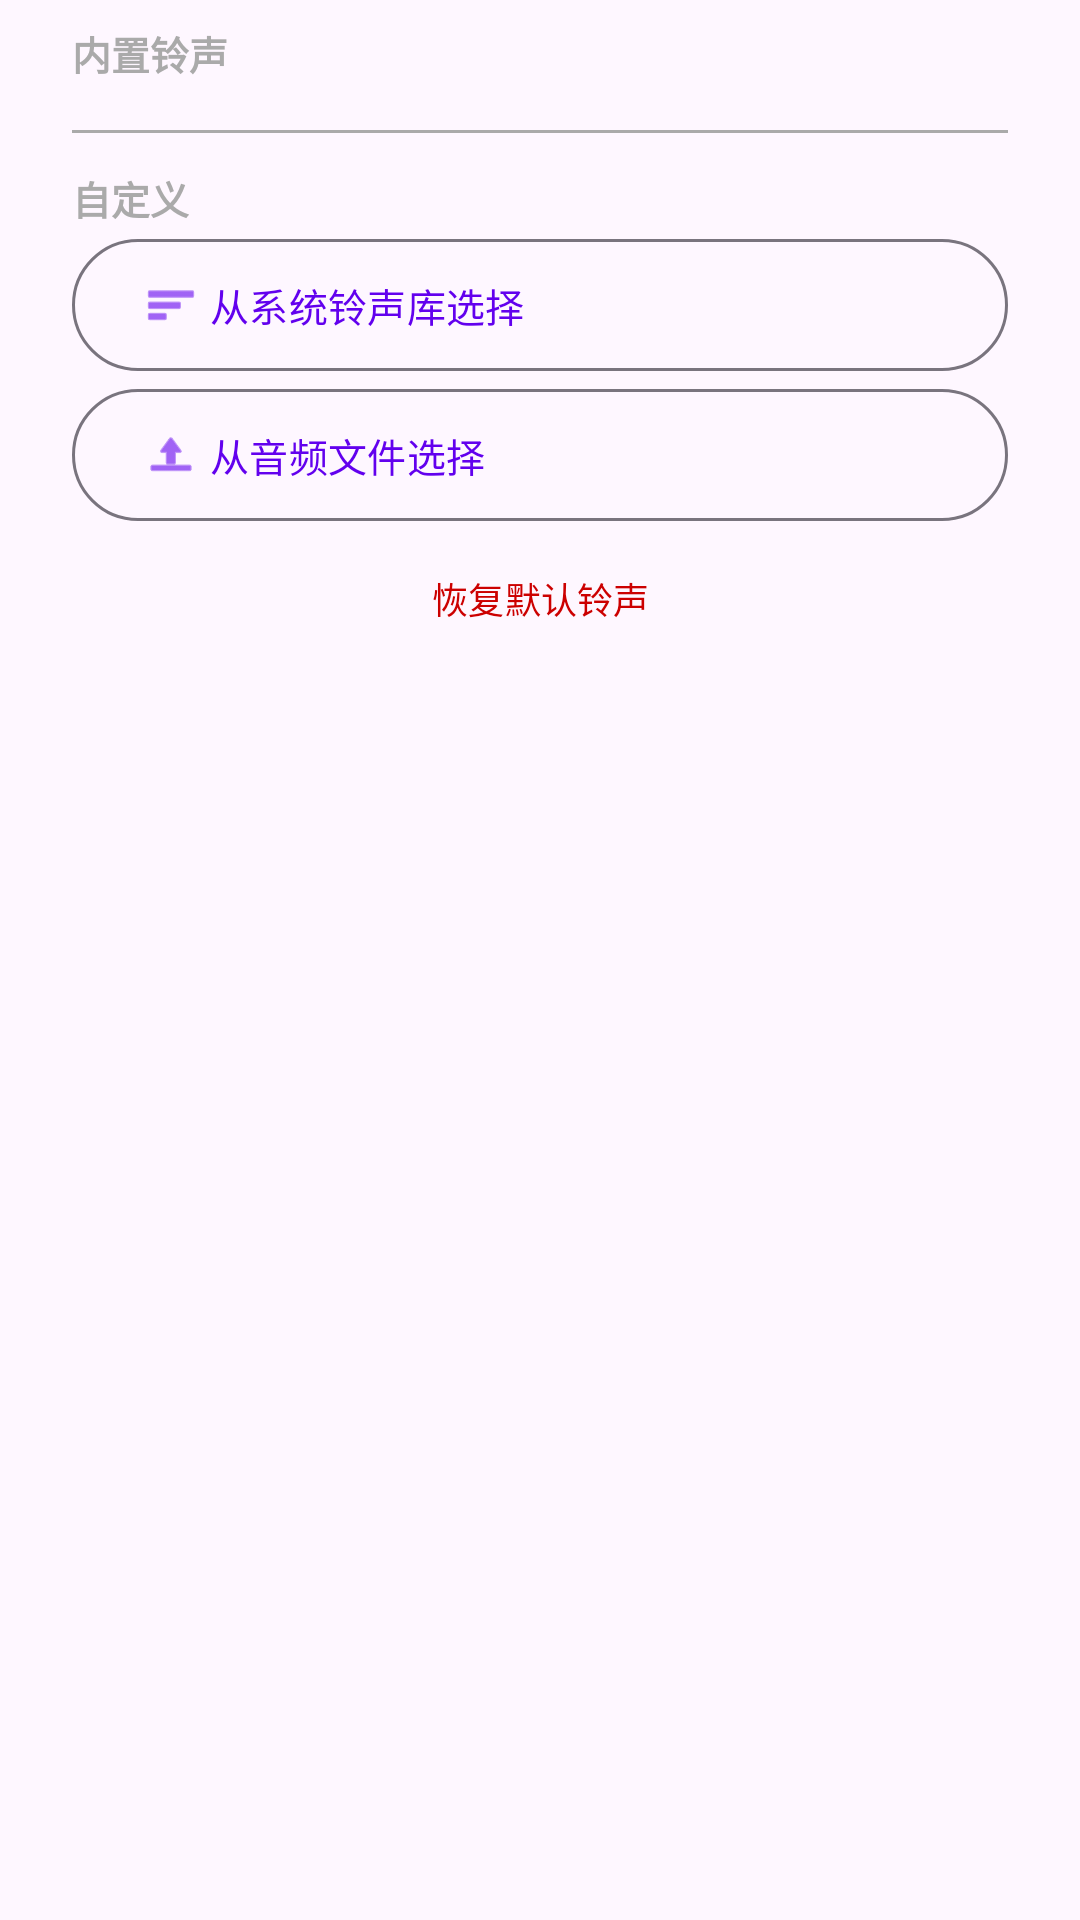

The Android layout XML behind this screen, and the referenced resources:
<!-- AndroidManifest.xml: application theme Theme.BilibiliLiveMonitor -->
<!-- res/layout/dialog_alert_sound.xml -->
<?xml version="1.0" encoding="utf-8"?>
<ScrollView xmlns:android="http://schemas.android.com/apk/res/android"
    xmlns:app="http://schemas.android.com/apk/res-auto"
    android:layout_width="match_parent"
    android:layout_height="wrap_content"
    android:maxHeight="400dp">

    <LinearLayout
        android:layout_width="match_parent"
        android:layout_height="wrap_content"
        android:orientation="vertical"
        android:paddingStart="24dp"
        android:paddingEnd="24dp"
        android:paddingTop="8dp">

        <TextView
            android:layout_width="wrap_content"
            android:layout_height="wrap_content"
            android:text="内置铃声"
            android:textSize="13sp"
            android:textStyle="bold"
            android:textColor="@android:color/darker_gray"
            android:layout_marginBottom="4dp" />

        <LinearLayout
            android:id="@+id/builtinSoundsContainer"
            android:layout_width="match_parent"
            android:layout_height="wrap_content"
            android:orientation="vertical" />

        <View
            android:layout_width="match_parent"
            android:layout_height="1dp"
            android:background="@android:color/darker_gray"
            android:layout_marginTop="12dp"
            android:layout_marginBottom="12dp" />

        <TextView
            android:layout_width="wrap_content"
            android:layout_height="wrap_content"
            android:text="自定义"
            android:textSize="13sp"
            android:textStyle="bold"
            android:textColor="@android:color/darker_gray"
            android:layout_marginBottom="4dp" />

        <com.google.android.material.button.MaterialButton
            android:id="@+id/btnPickSystemRingtone"
            style="@style/Widget.Material3.Button.OutlinedButton"
            android:layout_width="match_parent"
            android:layout_height="44dp"
            android:insetTop="0dp"
            android:insetBottom="0dp"
            android:text="从系统铃声库选择"
            android:textSize="13sp"
            android:gravity="start|center_vertical"
            app:icon="@android:drawable/ic_menu_sort_by_size"
            app:iconGravity="textStart" />

        <com.google.android.material.button.MaterialButton
            android:id="@+id/btnPickAudioFile"
            style="@style/Widget.Material3.Button.OutlinedButton"
            android:layout_width="match_parent"
            android:layout_height="44dp"
            android:layout_marginTop="6dp"
            android:insetTop="0dp"
            android:insetBottom="0dp"
            android:text="从音频文件选择"
            android:textSize="13sp"
            android:gravity="start|center_vertical"
            app:icon="@android:drawable/ic_menu_upload"
            app:iconGravity="textStart" />

        <com.google.android.material.button.MaterialButton
            android:id="@+id/btnRestoreDefault"
            style="@style/Widget.Material3.Button.TextButton"
            android:layout_width="match_parent"
            android:layout_height="40dp"
            android:layout_marginTop="6dp"
            android:insetTop="0dp"
            android:insetBottom="0dp"
            android:text="恢复默认铃声"
            android:textSize="12sp"
            android:textColor="@android:color/holo_red_dark" />

    </LinearLayout>

</ScrollView>
<!-- resources referenced by this layout -->
<resources>
  <style name="Theme.BilibiliLiveMonitor" parent="Theme.Material3.DayNight.NoActionBar">
          <item name="colorPrimary">@color/purple_500</item>
          <item name="colorPrimaryVariant">@color/purple_700</item>
          <item name="colorOnPrimary">@color/white</item>
          <item name="colorSecondary">@color/teal_200</item>
          <item name="colorSecondaryVariant">@color/teal_700</item>
          <item name="colorOnSecondary">@color/black</item>
          <item name="android:statusBarColor">@color/purple_700</item>
      </style>
  <color name="purple_500">#FF6200EE</color>
  <color name="purple_700">#FF3700B3</color>
  <color name="white">#FFFFFFFF</color>
  <color name="teal_200">#FF03DAC5</color>
  <color name="teal_700">#FF018786</color>
  <color name="black">#FF000000</color>
</resources>
